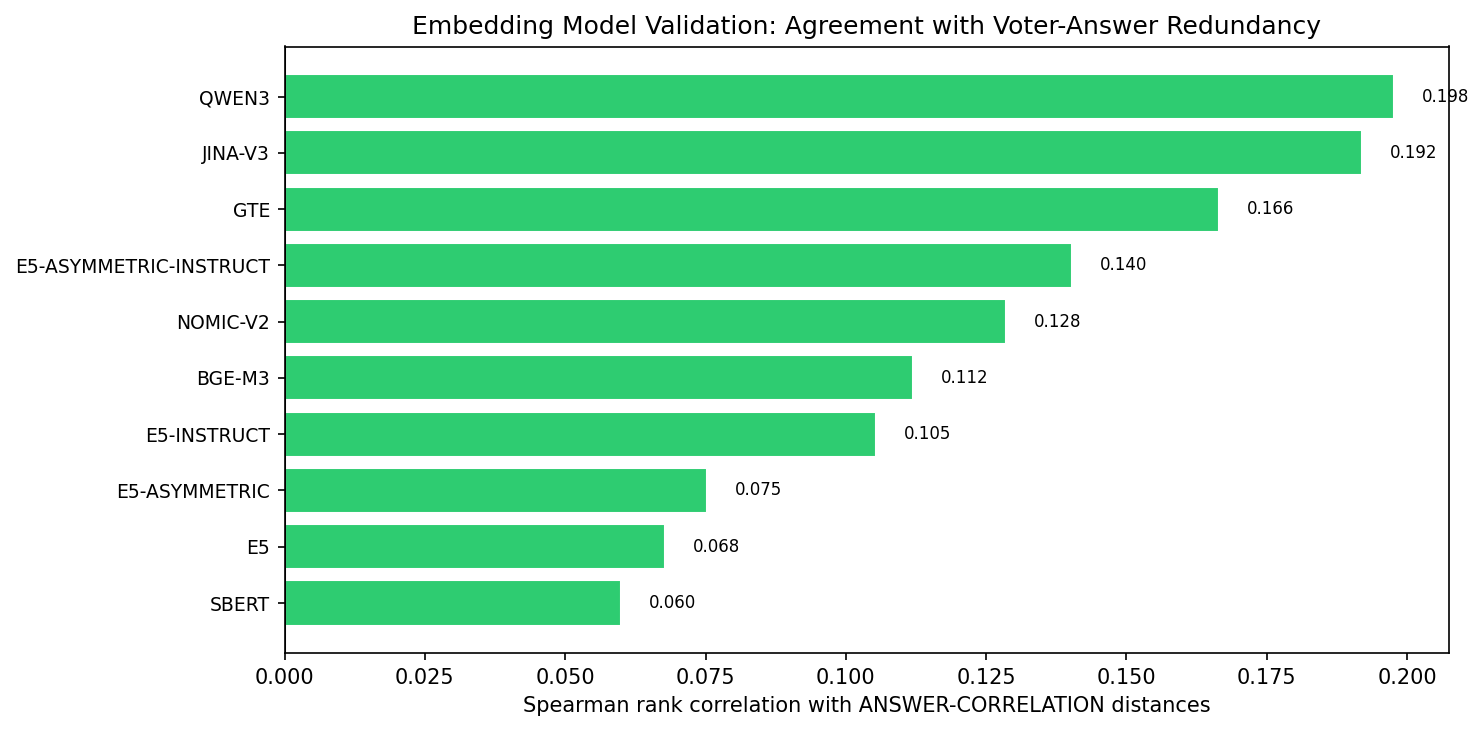

The data file committed next to this chart (first rows):
model, n_pairs, spearman_r, spearman_p, pearson_r, pearson_p
QWEN3, 2775, 0.1977, 7.673919760041732e-26, 0.2141, 4.012308203257491e-30
JINA-V3, 2775, 0.1919, 1.9640218213729415e-24, 0.2326, 2.1039773504133678e-35
GTE, 2775, 0.1665, 1.0848423562549143e-18, 0.1894, 7.847362669383483e-24
E5-ASYMMETRIC-INSTRUCT, 2775, 0.1403, 1.1297160899145359e-13, 0.1783, 2.994944058763823e-21
NOMIC-V2, 2775, 0.1285, 1.099346843431487e-11, 0.1544, 2.854463393285238e-16
BGE-M3, 2775, 0.112, 3.3462757294416216e-09, 0.1411, 8.101627487924415e-14
E5-INSTRUCT, 2775, 0.1054, 2.6028256216683606e-08, 0.1639, 3.625497086228338e-18
E5-ASYMMETRIC, 2775, 0.0752, 7.325171584057011e-05, 0.1171, 6.100096888770676e-10
E5, 2775, 0.06773, 0.0003566, 0.1058, 2.316047157016439e-08
SBERT, 2775, 0.05987, 0.001604, 0.1031, 5.307764473186066e-08
